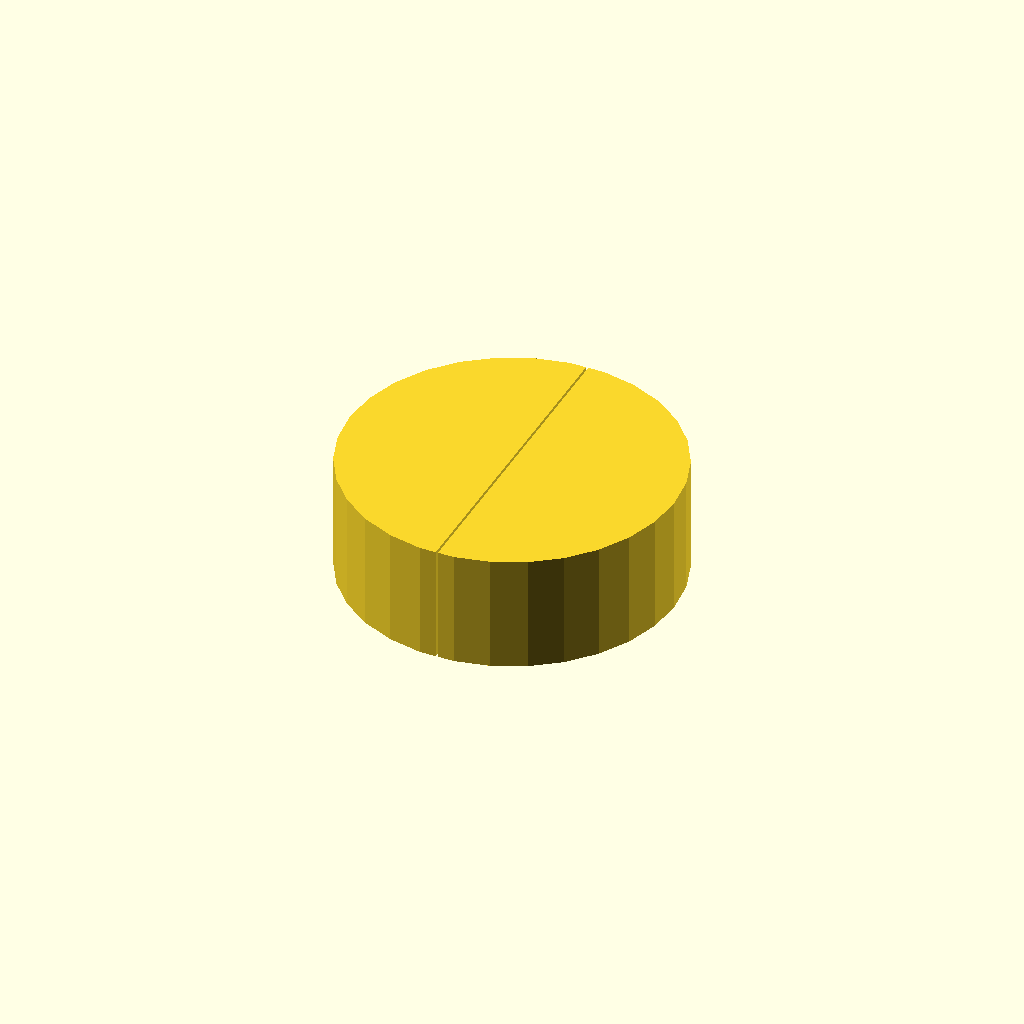
Cell 1: rendered with the file's own defaults.
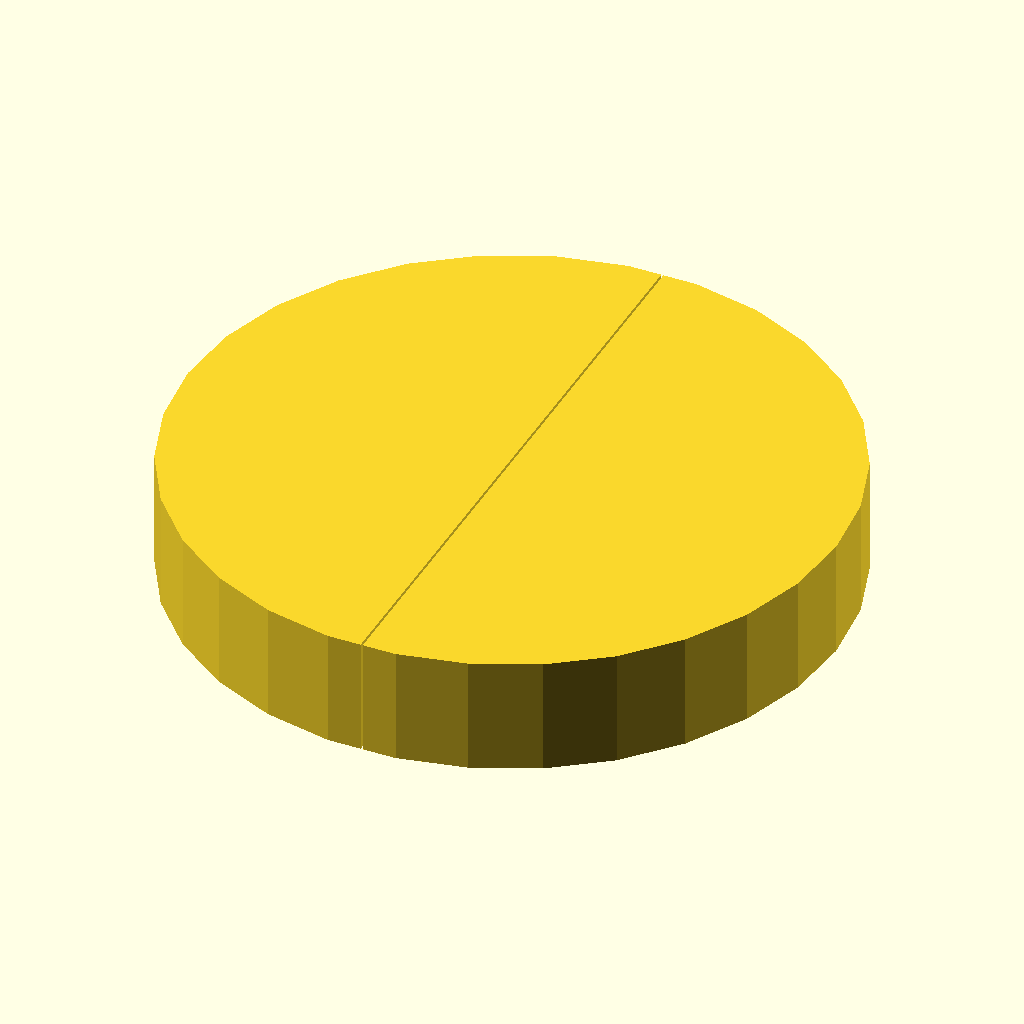
Cell 2 — r set to 62, the other parameters unchanged.
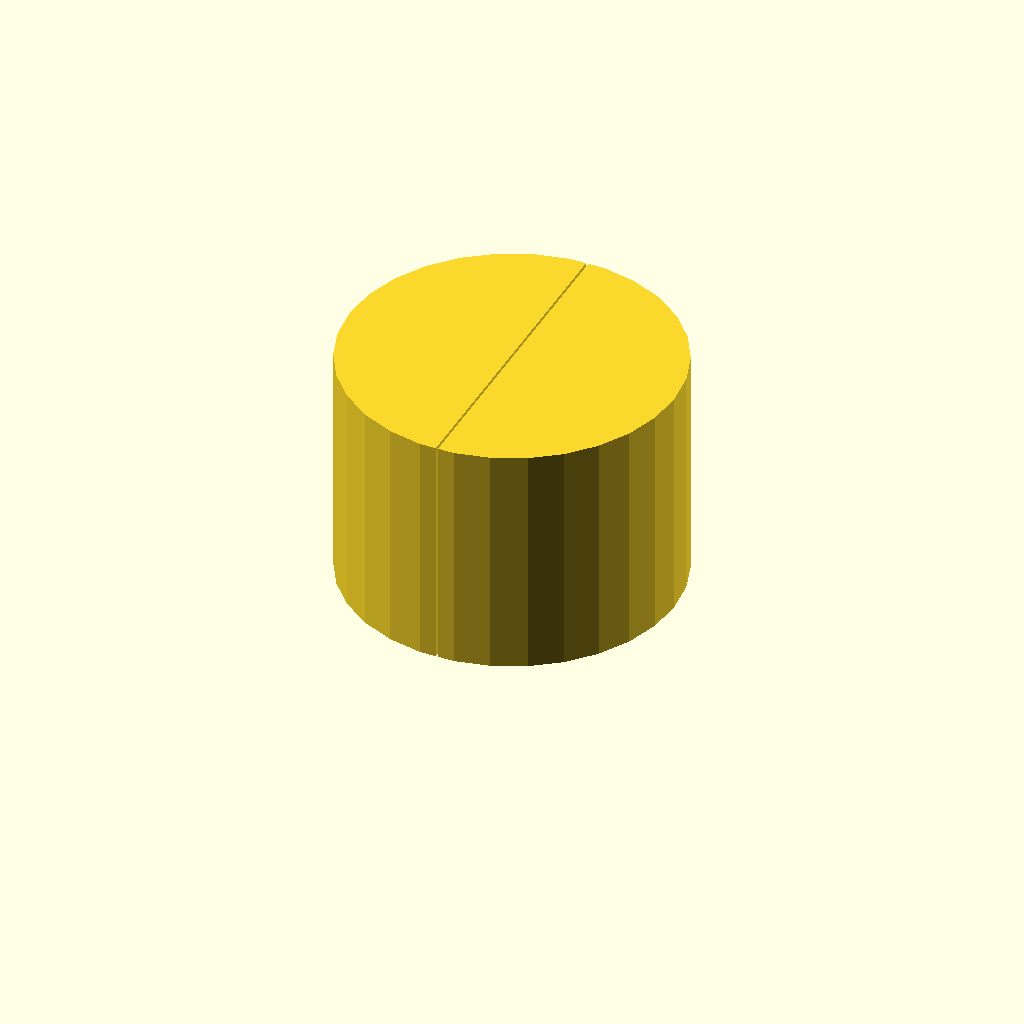
Cell 3: h = 44 (everything else at default).
All cells are drawn from one camera (rotation 55°, 0°, 25°, orthographic, colour scheme Cornfield), so only the parameter changes between them.
The OpenSCAD source (inputs/thingiverse/files/thing-3716203/43307216/files/Kuchen1.2-2.scad):
//Konfiguration
//Radius
    r = 31;
//Höhe des Kuchens
    h = 22;
//Anzahl der Stücke (gerade Zahl)
    n = 2;
    
module Schnitt (b = 0.4, l = 2*r+2)
    translate([0, 0, 0])
    for (i = [0:n-1]) {
        rotate(i*360/n)
        square([b, l], true);
    }

module Kuchen ()
    linear_extrude(height = h)
    difference(){
        circle(r, true);
        Schnitt();   
}

Kuchen ();
Customizer parameters (derived from the source; name, type, default, range or options):
r: number, default 31
h: number, default 22
n: number, default 2
